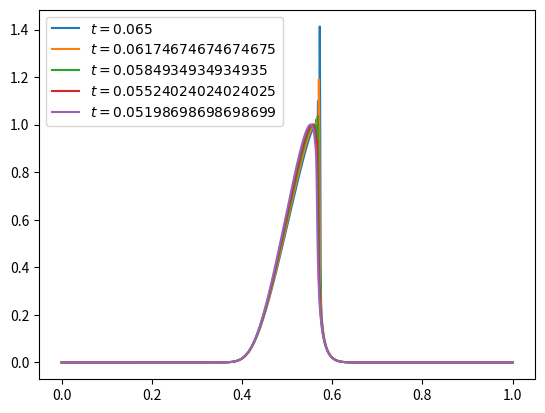

The script that saved this image:
import numpy as np
import matplotlib.pyplot as plt

def initial(x):
    return np.exp(-400*(x - 1/2)**2)


def RK4_step(v, k, f, t_i, M, h):
    '''Used as method in numerical_solution''' 
    s1 = f(v, t_i, M, h)
    s2 = f(v + (k / 2) * s1, t_i + k/2, M, h)  
    s3 = f(v + (k / 2) * s2, t_i + k/2, M, h) 
    s4 = f(v + k * s3, t_i + k, M, h) 
    return v + (k / 6) * (s1 + (2 * s2) + (2 * s3) + s4)

def numSol(F, v0, tGrid, h, M, method): 
    '''Solves the ODE \dot{v} = f(t,v) with a specified method'''
    N = len(tGrid)
    k = tGrid[1] - tGrid[0]
    vList = np.zeros((N,M))
    vList[0,:] = v0
    
    for i in range(N-1):
        print(i)
        val = method(vList[i,:], k, F, tGrid[i], M, h)  

        vList[i+1,:] = val       

    return vList

def F(v, t_i, M, h):
    result = np.zeros(M)
    result[0] = - v[1]*v[2]
    result[-1] = v[-1]*v[-2]

    for i in range(1, M - 1):
        result[i] = 1/(2*h) * (-v[i] * (v[i + 1] - v[i - 1]))
    
    return result


def plotTail(n, interval, sol, tGrid, xGrid):
    '''Plots the n last iterations of the solution'''
    for i in range(1, n*interval, interval):
        plt.plot(xGrid, sol[-i, :], label = f"$t = {tGrid[-i]}$")
    
    plt.legend()
    plt.show()


M = 1000
N = 1000
xGrid = np.linspace(0, 1, M + 2)
h = xGrid[1] - xGrid[0]
tGrid = np.linspace(0,0.065, N)

v0 = np.array([initial(x) for x in xGrid[1:-1]])
sol = numSol(F, v0, tGrid, h, M, RK4_step)

# Adding endpoints
zeros = np.zeros((N,1))
sol = np.hstack((zeros, sol))
sol = np.hstack((sol, zeros))



print(sol)
plotTail(5, 50, sol, tGrid, xGrid)
